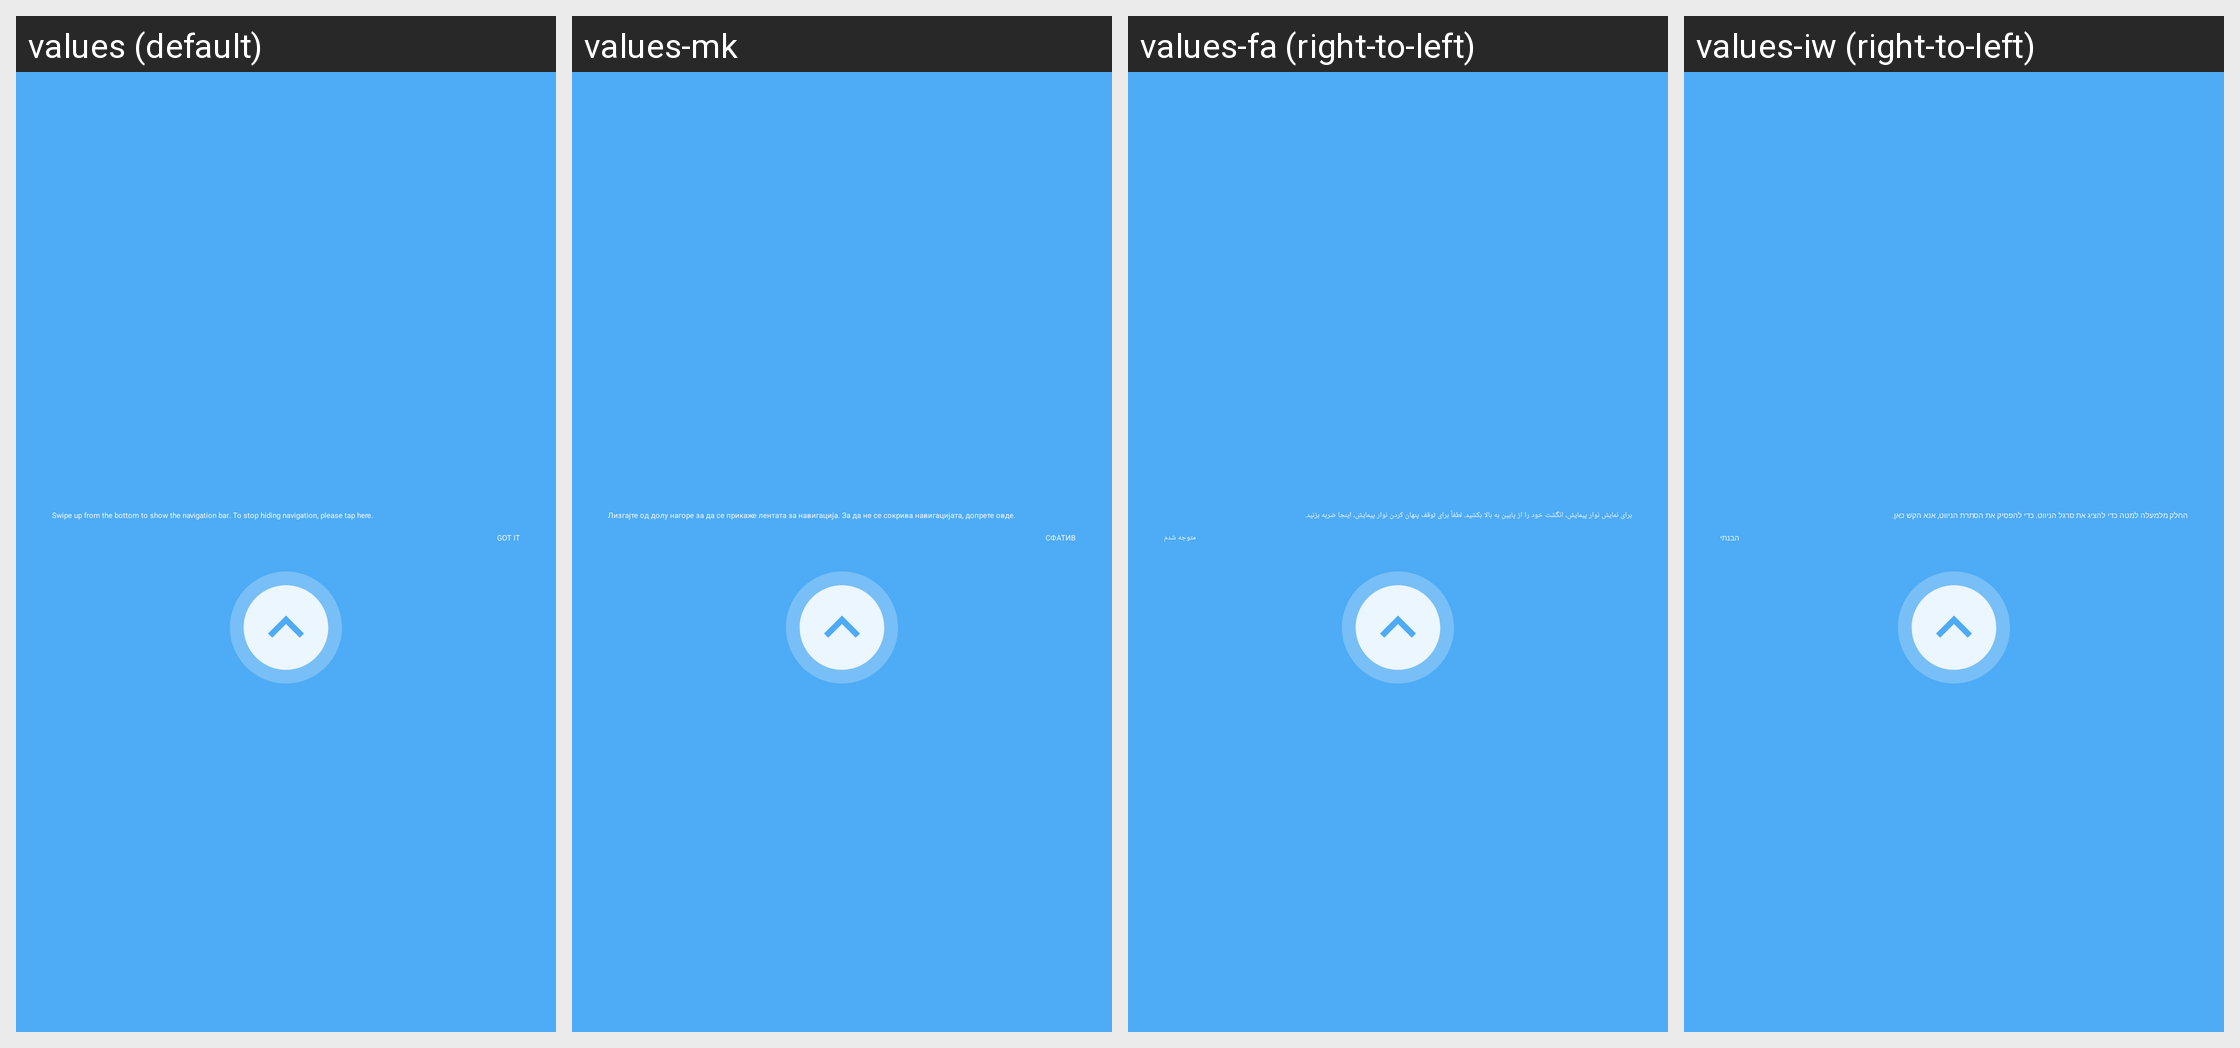

Translations of the strings shown on this Android screen, per locale in the grid:
Android screen res/layout/navigation_bar_guide.xml rendered under 4 locales, left to right: values (default), values-mk, values-fa (right-to-left), values-iw (right-to-left). Device: Nexus 5 (rendered at 1080×1920; each locale shown at half size, 540×960, under a caption strip naming it); theme Theme_SystemUI.
Other locales in the repository, not shown: values-ar, values-bg, values-bn, values-bn-rBD, values-ca, values-cs, values-da, values-de, values-en-rCA, values-en-rGB, values-en-rIN, values-es, values-et, values-et-rEE, values-fi, values-fr, values-fr-rCA, values-gu, values-gu-rIN, values-hr, values-hu, values-in, values-it, values-ja, values-ko, values-lt, values-lt-rLT, values-lv, values-lv-rLV, values-me, values-mr, values-mr-rIN, values-ms, values-ms-rMY, values-nb, values-nl, values-pa, values-pa-rIN, values-pl, values-pt, values-pt-rPT, values-ro, values-ru, values-sk, values-sl, values-sq, values-sv, values-ta-rIN, values-tl, values-tr, values-uk, values-vi, values-zh-rCN, values-zh-rHK, values-zh-rTW.
Strings drawn on this screen, with the default value and each locale's value (text and hints the layout hard-codes, and strings that could not be matched under every locale, appear in the picture but are not listed):

nav_bar_guide_title
  values: Swipe up from the bottom to show the navigation bar. To stop hiding navigation, please tap here.
  values-mk: Лизгајте од долу нагоре за да се прикаже лентата за навигација. За да не се сокрива навигацијата, допрете овде.
  values-fa: برای نمایش نوار پیمایش، انگشت خود را از پایین به بالا بکشید. لطفاً برای توقف پنهان کردن نوار پیمایش، اینجا ضربه بزنید.
  values-iw: החלק מלמעלה למטה כדי להציג את סרגל הניווט. כדי להפסיק את הסתרת הניווט, אנא הקש כאן.

nav_bar_guide_positive
  values: GOT IT
  values-mk: СФАТИВ
  values-fa: متوجه شدم
  values-iw: הבנתי
